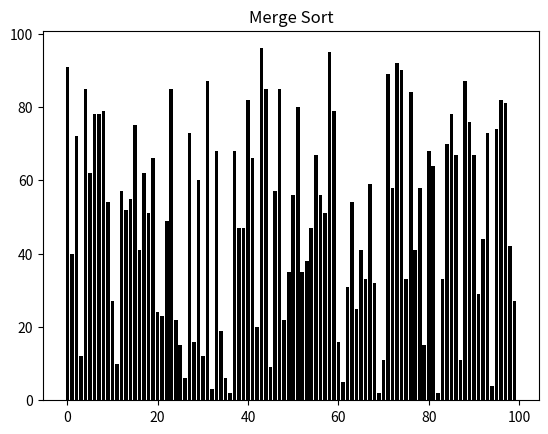

Write the Python code that produced this figure.
import matplotlib.pyplot as plt
import matplotlib.animation as an
import numpy as np

swaps = 0
fig, ax = plt.subplots()
ax.set_title('Merge Sort')
numberOfSwaps = ax.text(0.01, 0.95, "", transform=ax.transAxes)
array = np.random.randint(100, size=(100))
bars = ax.bar(range(len(array)), array, color='black')

def merge(A, start, mid, end):
    merged = []
    left = start
    right = mid + 1

    while left <= mid and right <= end:
        if array[left] < array[right]:
            merged.append(array[left])
            left += 1
        else:
            merged.append(array[right])
            right += 1

    while left <= mid:
        merged.append(array[left])
        left += 1

    while right <= end:
        merged.append(array[right])
        right += 1

    for i, num in enumerate(merged):
        array[start + i] = num
        yield array

def mergeSort(array, start, end):
    if end <= start:
        return
    mid = start + ((end - start + 1) // 2) - 1
    yield from mergeSort(array, start, mid)
    yield from mergeSort(array, mid + 1, end)
    yield from merge(array, start, mid, end)
    yield array
      
def update(array, bars):
    global swaps
    for bar, val in zip(bars, array):
        bar.set_height(val)
    swaps += 1
    numberOfSwaps.set_text("Swaps: {}".format(swaps))
    
anim = an.FuncAnimation(fig, func=update,
    fargs=(bars, ), frames=mergeSort(array, 0, len(array)-1), interval=1,
    repeat=False)
plt.show()
